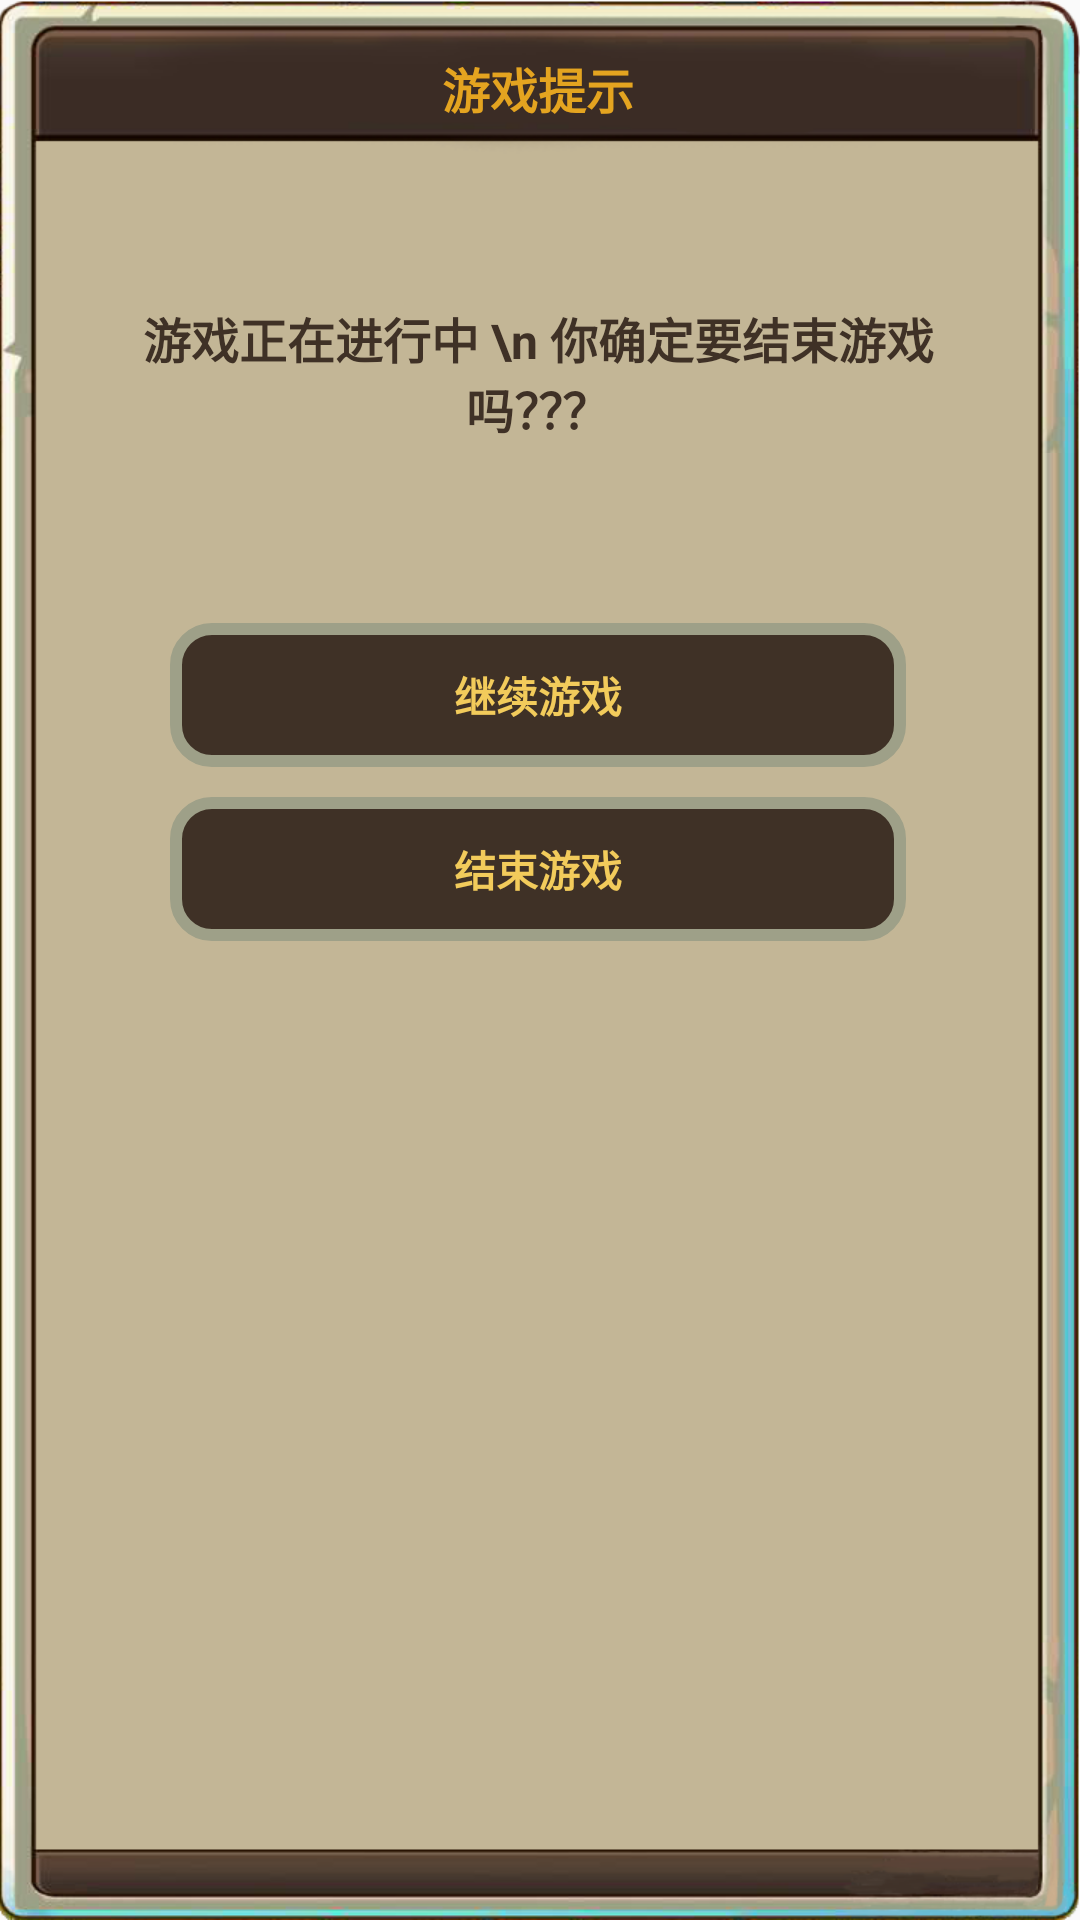

Reconstruct the res/layout file that produces this screen, plus the resources it refers to.
<!-- AndroidManifest.xml: application theme AppTheme -->
<!-- res/layout/dialog_exit_game.xml -->
<?xml version="1.0" encoding="utf-8"?>

<RelativeLayout xmlns:android="http://schemas.android.com/apk/res/android"
    android:layout_width="match_parent"
    android:layout_height="wrap_content"
    android:layout_marginLeft="20dp"
    android:layout_marginRight="20dp"
    android:background="@mipmap/dialog_bg_3">

    <LinearLayout
        android:layout_width="match_parent"
        android:layout_height="wrap_content"
        android:orientation="vertical">

        <TextView
            android:layout_width="wrap_content"
            android:layout_height="wrap_content"
            android:layout_gravity="center_horizontal"
            android:layout_marginTop="2dp"
            android:text="游戏提示"
            android:textAllCaps="false"
            android:textColor="#E4A420"
            android:textSize="16sp"
            android:textStyle="bold" />

        <TextView
            android:layout_width="match_parent"
            android:layout_height="wrap_content"
            android:layout_gravity="center_horizontal"
            android:layout_marginLeft="30dp"
            android:layout_marginTop="60dp"
            android:layout_marginRight="30dp"
            android:gravity="center"
            android:text="游戏正在进行中 \n 你确定要结束游戏吗？？？"
            android:textAllCaps="false"
            android:textColor="#3F3126"
            android:textSize="16sp"
            android:textStyle="bold" />

        <TextView
            android:id="@+id/tvDlgContinue"
            android:layout_width="match_parent"
            android:layout_height="48dp"
            android:layout_gravity="center_horizontal"
            android:layout_marginLeft="40dp"
            android:layout_marginTop="60dp"
            android:layout_marginRight="40dp"
            android:background="@drawable/btn_bg"
            android:gravity="center"
            android:text="继续游戏"
            android:textAllCaps="false"
            android:textColor="#F2CB5B"
            android:textSize="14sp"
            android:textStyle="bold" />

        <TextView
            android:id="@+id/tvDlgExit"
            android:layout_width="match_parent"
            android:layout_height="48dp"
            android:layout_gravity="center_horizontal"
            android:layout_marginLeft="40dp"
            android:layout_marginTop="10dp"
            android:layout_marginRight="40dp"
            android:layout_marginBottom="20dp"
            android:background="@drawable/btn_bg"
            android:gravity="center"
            android:text="结束游戏"
            android:textAllCaps="false"
            android:textColor="#F2CB5B"
            android:textSize="14sp"
            android:textStyle="bold" />
    </LinearLayout>

</RelativeLayout>
<!-- resources referenced by this layout -->
<resources>
  <!-- drawable btn_bg (drawable) -->
  <?xml version="1.0" encoding="utf-8"?>
  
  <selector xmlns:android="http://schemas.android.com/apk/res/android">
      <item android:drawable="@drawable/btn_bg_pressed" android:state_pressed="true" />
      <item android:drawable="@drawable/btn_bg_nomal" android:state_pressed="false" />
  </selector>
  <style name="AppTheme" parent="Theme.AppCompat.Light.NoActionBar">
          
          <item name="colorPrimary">@color/colorPrimary</item>
          <item name="colorPrimaryDark">@color/colorPrimaryDark</item>
          <item name="colorAccent">@color/colorAccent</item>
      </style>
  <!-- drawable btn_bg_pressed (drawable) -->
  <?xml version="1.0" encoding="utf-8"?>
  
  <shape xmlns:android="http://schemas.android.com/apk/res/android"
      android:shape="rectangle">
      <corners
          android:bottomLeftRadius="12dp"
          android:bottomRightRadius="12dp"
          android:topLeftRadius="12dp"
          android:topRightRadius="12dp" />
      <stroke
          android:width="4dp"
          android:color="#707261" />
      <solid android:color="#292318" />
  </shape>
  <!-- drawable btn_bg_nomal (drawable) -->
  <?xml version="1.0" encoding="utf-8"?>
  
  <shape xmlns:android="http://schemas.android.com/apk/res/android"
      android:shape="rectangle">
      <corners
          android:bottomLeftRadius="12dp"
          android:bottomRightRadius="12dp"
          android:topLeftRadius="12dp"
          android:topRightRadius="12dp" />
      <stroke
          android:width="4dp"
          android:color="#9EA088" />
      <solid android:color="#3F3126" />
  </shape>
  <!-- not gathered from this repository: default colours our renderer supplied (Android Studio template values) -->
  <color name="colorPrimary">#FF6200EE</color>
  <color name="colorPrimaryDark">#FF3700B3</color>
  <color name="colorAccent">#FF03DAC5</color>
</resources>
